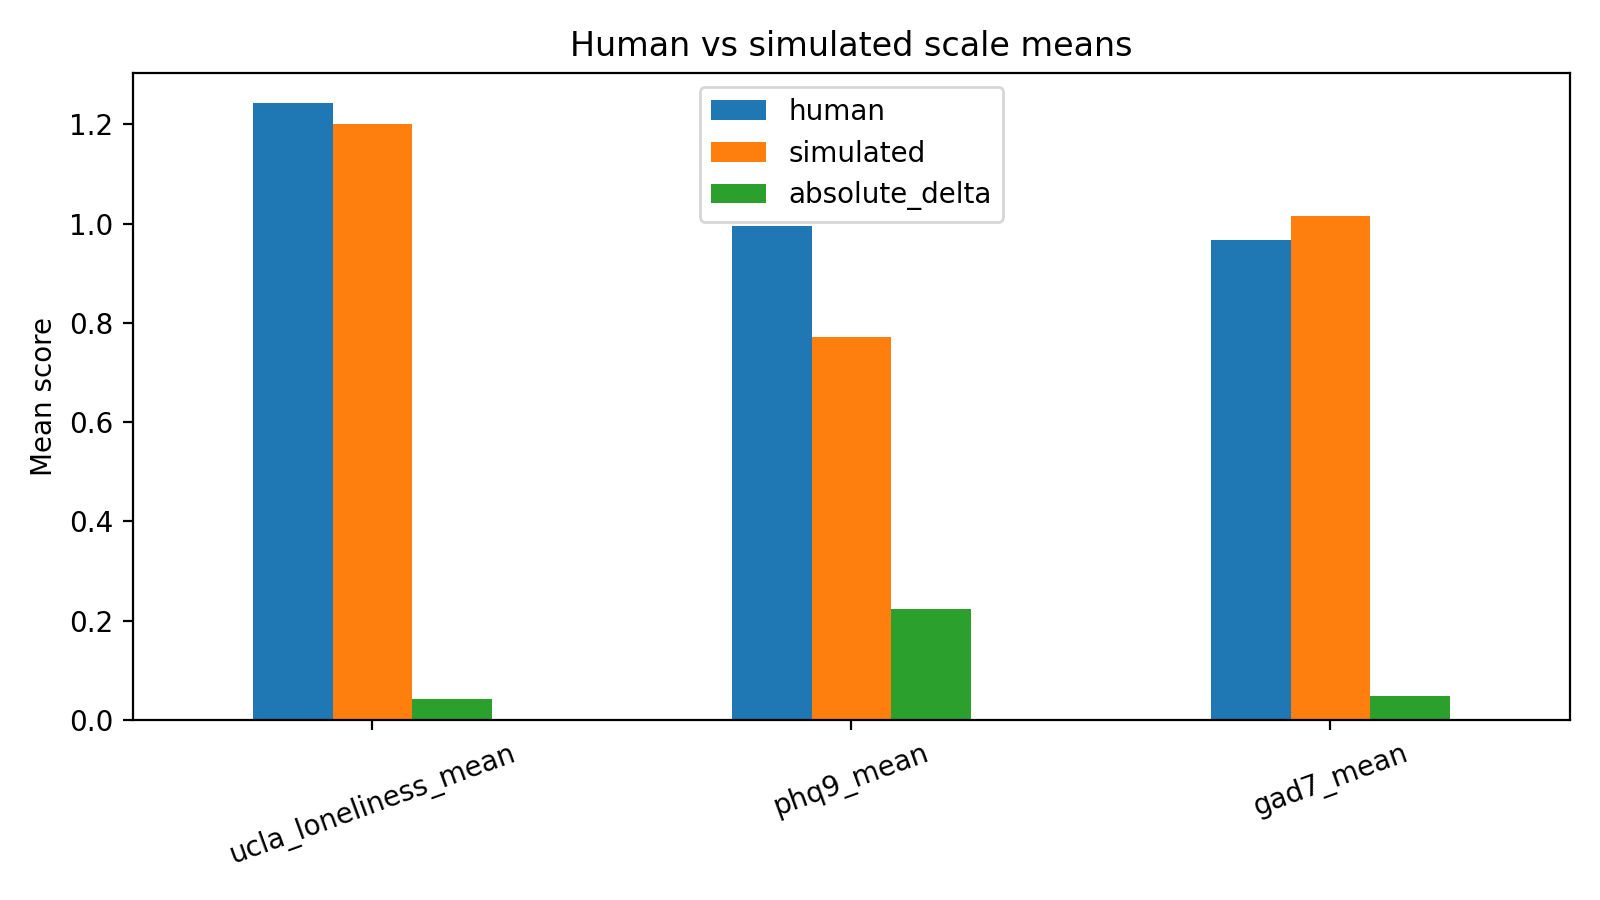

The file beside this chart, header and first rows:
scale, human, simulated, absolute_delta
ucla_loneliness_mean, 1.242, 1.2, 0.04219
phq9_mean, 0.9944, 0.7708, 0.2236
gad7_mean, 0.9679, 1.016, 0.04821
